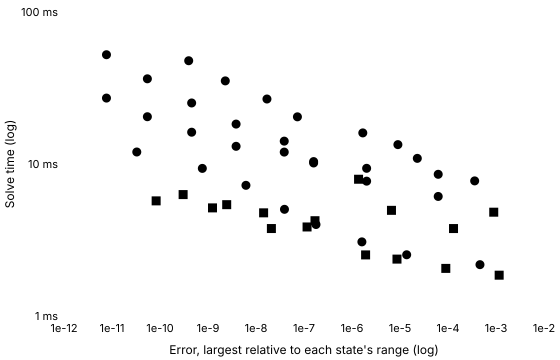

Source data for this figure (header and first rows):
series, tool, method, switching, tolerance, relativeError, solveMinSeconds, solveMedianSeconds, solveIqrSeconds, solveMinOverMedian, runs, sessions, betweenSessionSpread, withinRunSpread, noisy, evaluations, jacobians, factorisations
Konjugate · BDF, Konjugate, bdf, , 0.001, 0.00006253, 0.006117, 0.006226, 0.0001121, 0.9825, 5, 1, , 0.018, false, 177, 10, 34
Konjugate · BDF, Konjugate, bdf, , 0.0001, 0.000002017, 0.007711, 0.007835, 0.00006616, 0.9841, 5, 1, , 0.008445, false, 233, 10, 36
Konjugate · BDF, Konjugate, bdf, , 0.00001, 1.5864530490003653e-7, 0.01037, 0.01056, 0.000184, 0.9821, 5, 1, , 0.01742, false, 323, 10, 43
Konjugate · BDF, Konjugate, bdf, , 0.000001, 3.874886258342949e-8, 0.01414, 0.01432, 0.000164, 0.9875, 5, 1, , 0.01145, false, 443, 10, 62
Konjugate · BDF, Konjugate, bdf, , 1e-7, 3.847180495816017e-9, 0.01831, 0.01869, 0.0005257, 0.9795, 5, 1, , 0.02813, false, 597, 10, 70
Konjugate · BDF, Konjugate, bdf, , 1e-8, 4.565644362632654e-10, 0.02521, 0.02556, 0.0002655, 0.9861, 5, 1, , 0.01039, false, 831, 10, 86
Konjugate · BDF, Konjugate, bdf, , 1e-9, 5.4584102201479707e-11, 0.03635, 0.03698, 0.0007665, 0.983, 5, 1, , 0.02073, false, 1199, 10, 125
Konjugate · BDF, Konjugate, bdf, , 1e-10, 7.672201056847269e-12, 0.05235, 0.05276, 0.0004648, 0.9923, 5, 1, , 0.008811, false, 1747, 10, 170
Konjugate C++ export · BDF, Konjugate C++ export, bdf, , 0.001, 0.00006253, 0.008555, 0.008632, 0.00006842, 0.991, 5, 1, , 0.007926, false, , , 
Konjugate C++ export · BDF, Konjugate C++ export, bdf, , 0.0001, 0.000002017, 0.009367, 0.009519, 0.000856, 0.984, 5, 1, , 0.08992, true, , , 
Konjugate C++ export · BDF, Konjugate C++ export, bdf, , 0.00001, 1.5864530653470006e-7, 0.01016, 0.01027, 0.0003943, 0.9892, 5, 1, , 0.0384, false, , , 
Konjugate C++ export · BDF, Konjugate C++ export, bdf, , 0.000001, 3.874886266937135e-8, 0.01198, 0.01199, 0.0006076, 0.9986, 5, 1, , 0.05066, true, , , 
Konjugate C++ export · BDF, Konjugate C++ export, bdf, , 1e-7, 3.847180495816017e-9, 0.01307, 0.01334, 0.00008846, 0.9795, 5, 1, , 0.006629, false, , , 
Konjugate C++ export · BDF, Konjugate C++ export, bdf, , 1e-8, 4.565636189310421e-10, 0.01619, 0.01636, 0.0003475, 0.9893, 5, 1, , 0.02123, false, , , 
Konjugate C++ export · BDF, Konjugate C++ export, bdf, , 1e-9, 5.458328486925641e-11, 0.02047, 0.02058, 0.0001218, 0.9945, 5, 1, , 0.005918, false, , , 
Konjugate C++ export · BDF, Konjugate C++ export, bdf, , 1e-10, 7.671582389951266e-12, 0.02714, 0.02739, 0.0004944, 0.9911, 5, 1, , 0.01805, false, , , 
SciPy · BDF, SciPy, BDF, written, 0.001, 0.0003596, 0.007742, 0.007772, 0.00003313, 0.9961, 5, 1, , 0.004262, false, 88, 1, 13
SciPy · BDF, SciPy, BDF, written, 0.0001, 0.00002294, 0.01089, 0.01096, 0.00009775, 0.9938, 5, 1, , 0.008919, false, 156, 1, 17
SciPy · BDF, SciPy, BDF, written, 0.00001, 0.000009042, 0.01341, 0.01343, 0.0001915, 0.9988, 5, 1, , 0.01426, false, 206, 1, 21
SciPy · BDF, SciPy, BDF, written, 0.000001, 0.000001679, 0.01602, 0.01629, 0.0002533, 0.9831, 5, 1, , 0.01555, false, 263, 1, 25
SciPy · BDF, SciPy, BDF, written, 1e-7, 7.29551368897768e-8, 0.02043, 0.02063, 0.0001238, 0.9906, 5, 1, , 0.006001, false, 344, 1, 32
SciPy · BDF, SciPy, BDF, written, 1e-8, 1.691339077788738e-8, 0.02676, 0.02695, 0.0001135, 0.9931, 5, 1, , 0.004211, false, 471, 1, 42
SciPy · BDF, SciPy, BDF, written, 1e-9, 2.2921044424741236e-9, 0.03522, 0.03593, 0.0004698, 0.9801, 5, 1, , 0.01307, false, 642, 1, 56
SciPy · BDF, SciPy, BDF, written, 1e-10, 3.9625184152032584e-10, 0.0478, 0.04821, 0.0005752, 0.9915, 5, 1, , 0.01193, false, 893, 1, 76
SciPy · LSODA, SciPy, LSODA, written, 0.001, 0.0008972, 0.004819, 0.00486, 0.0001187, 0.9915, 5, 1, , 0.02443, false, 119, 5, 5
SciPy · LSODA, SciPy, LSODA, written, 0.0001, 0.0001303, 0.003761, 0.003764, 0.000029, 0.9991, 5, 1, , 0.007704, false, 162, 2, 2
SciPy · LSODA, SciPy, LSODA, written, 0.00001, 0.000006643, 0.004956, 0.00502, 0.00006212, 0.9872, 5, 1, , 0.01238, false, 296, 3, 3
SciPy · LSODA, SciPy, LSODA, written, 0.000001, 0.00000137, 0.007938, 0.007978, 0.00008529, 0.9951, 5, 1, , 0.01069, false, 404, 7, 7
SciPy · LSODA, SciPy, LSODA, written, 1e-7, 1.6943180736380123e-7, 0.004236, 0.004305, 0.00007458, 0.9839, 5, 1, , 0.01732, false, 465, 0, 0
SciPy · LSODA, SciPy, LSODA, written, 1e-8, 1.4409461927927662e-8, 0.004772, 0.00482, 0.00004533, 0.9901, 5, 1, , 0.009406, false, 539, 0, 0
SciPy · LSODA, SciPy, LSODA, written, 1e-9, 1.2408258022731439e-9, 0.005144, 0.00518, 0.00004496, 0.993, 5, 1, , 0.008679, false, 577, 0, 0
SciPy · LSODA, SciPy, LSODA, written, 1e-10, 8.311063158747956e-11, 0.005721, 0.00581, 0.0001275, 0.9845, 5, 1, , 0.02195, false, 647, 0, 0
Julia · FBDF, Julia, FBDF, written, 0.001, 0.0004636, 0.002177, 0.002216, 0.00002538, 0.9824, 5, 1, , 0.01145, false, 77, 1, 27
Julia · FBDF, Julia, FBDF, written, 0.0001, 0.00001377, 0.002528, 0.002562, 0.00002233, 0.987, 5, 1, , 0.008719, false, 131, 1, 25
Julia · FBDF, Julia, FBDF, written, 0.00001, 0.000001608, 0.003073, 0.003084, 0.00001838, 0.9965, 5, 1, , 0.005958, false, 159, 1, 34
Julia · FBDF, Julia, FBDF, written, 0.000001, 1.7765405436117384e-7, 0.003998, 0.004043, 0.000036, 0.9887, 5, 1, , 0.008903, false, 235, 1, 46
Julia · FBDF, Julia, FBDF, written, 1e-7, 3.9195992886738205e-8, 0.005033, 0.005051, 0.00003242, 0.9965, 5, 1, , 0.006418, false, 287, 1, 58
Julia · FBDF, Julia, FBDF, written, 1e-8, 6.172741419332637e-9, 0.007239, 0.007327, 0.00009925, 0.988, 5, 1, , 0.01355, false, 491, 1, 79
Julia · FBDF, Julia, FBDF, written, 1e-9, 7.620331705751742e-10, 0.009356, 0.009466, 0.00005863, 0.9884, 5, 1, , 0.006194, false, 656, 1, 93
Julia · FBDF, Julia, FBDF, written, 1e-10, 3.283734373622426e-11, 0.01199, 0.01209, 0.00006079, 0.9921, 5, 1, , 0.005028, false, 1021, 1, 65
Julia · QNDF, Julia, QNDF, written, 0.001, 0.001164, 0.001856, 0.001865, 0.0000255, 0.9951, 5, 1, , 0.01367, false, 63, 1, 21
Julia · QNDF, Julia, QNDF, written, 0.0001, 0.00009, 0.002057, 0.002062, 0.00002108, 0.9974, 5, 1, , 0.01022, false, 86, 1, 22
Julia · QNDF, Julia, QNDF, written, 0.00001, 0.000008652, 0.002368, 0.002383, 0.0000445, 0.9936, 5, 1, , 0.01868, false, 129, 1, 24
Julia · QNDF, Julia, QNDF, written, 0.000001, 0.00000192, 0.002523, 0.002533, 0.00002283, 0.9962, 5, 1, , 0.009015, false, 137, 1, 25
Julia · QNDF, Julia, QNDF, written, 1e-7, 1.1582957622458632e-7, 0.003852, 0.003898, 0.00003621, 0.9883, 5, 1, , 0.009289, false, 272, 1, 46
Julia · QNDF, Julia, QNDF, written, 1e-8, 2.0925437482689415e-8, 0.003762, 0.003775, 0.00004971, 0.9965, 5, 1, , 0.01317, false, 294, 1, 32
Julia · QNDF, Julia, QNDF, written, 1e-9, 2.4525411224401575e-9, 0.005401, 0.005434, 0.00006096, 0.9939, 5, 1, , 0.01122, false, 457, 1, 55
Julia · QNDF, Julia, QNDF, written, 1e-10, 3.032433321586522e-10, 0.006292, 0.006364, 0.00004454, 0.9887, 5, 1, , 0.006999, false, 575, 1, 57
